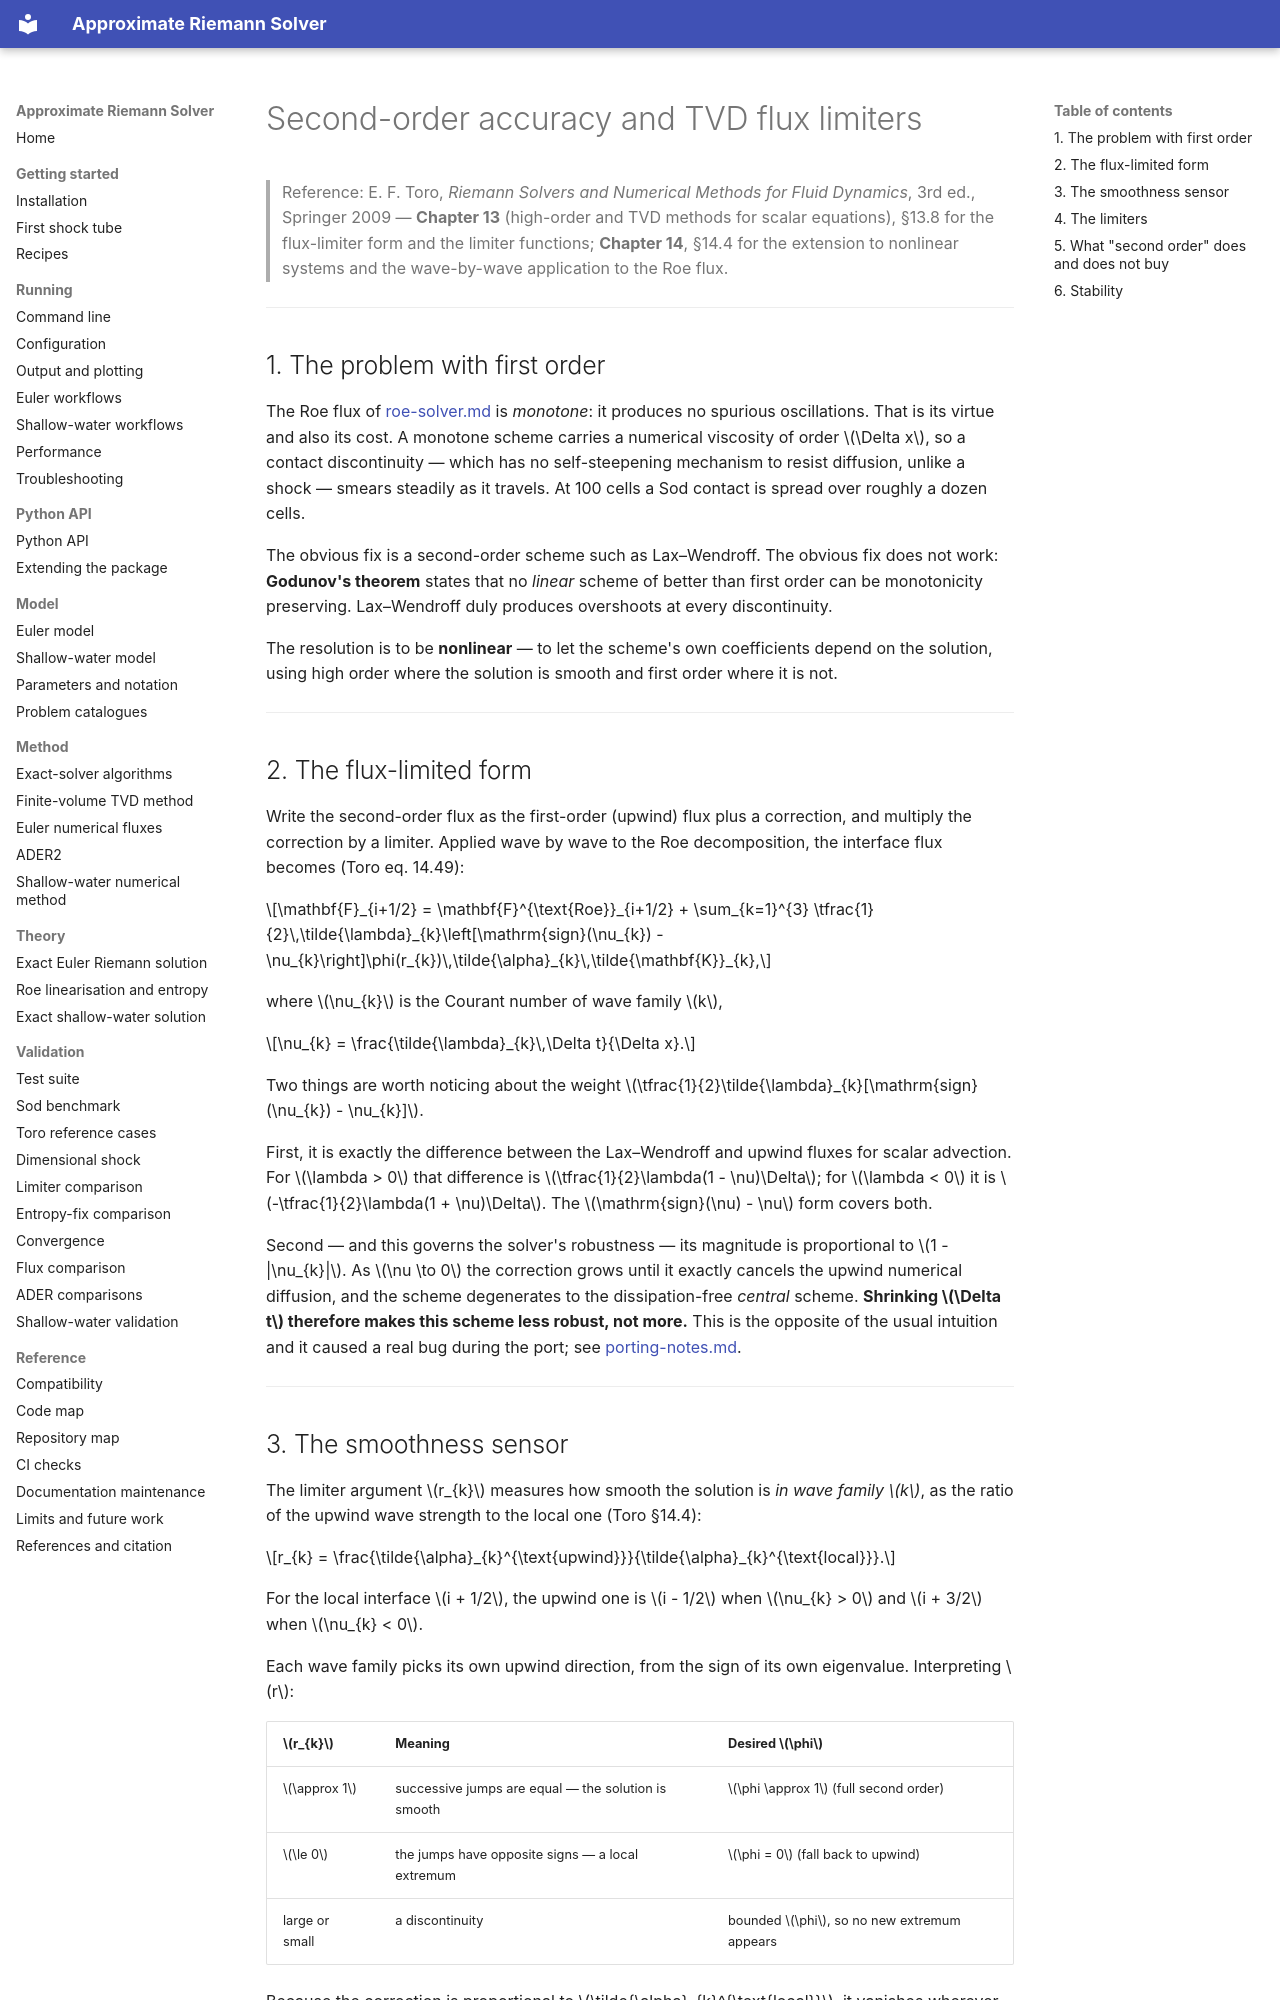

repository: mrodrig6/approximate_riemann_solver · page: tvd-extension.html · generator: mkdocs

# Second-order accuracy and TVD flux limiters

> Reference: E. F. Toro, *Riemann Solvers and Numerical Methods for Fluid
> Dynamics*, 3rd ed., Springer 2009 — **Chapter 13** (high-order and TVD
> methods for scalar equations), §13.8 for the flux-limiter form and the
> limiter functions; **Chapter 14**, §14.4 for the extension to nonlinear
> systems and the wave-by-wave application to the Roe flux.

---

## 1. The problem with first order

The Roe flux of [roe-solver.md](roe-solver.md) is *monotone*: it produces no
spurious oscillations. That is its virtue and also its cost. A monotone scheme
carries a numerical viscosity of order $\Delta x$, so a contact discontinuity
— which has no self-steepening mechanism to resist diffusion, unlike a shock —
smears steadily as it travels. At 100 cells a Sod contact is spread over
roughly a dozen cells.

The obvious fix is a second-order scheme such as Lax–Wendroff. The obvious fix
does not work: **Godunov's theorem** states that no *linear* scheme of better
than first order can be monotonicity preserving. Lax–Wendroff duly produces
overshoots at every discontinuity.

The resolution is to be **nonlinear** — to let the scheme's own coefficients
depend on the solution, using high order where the solution is smooth and
first order where it is not.

---

## 2. The flux-limited form

Write the second-order flux as the first-order (upwind) flux plus a
correction, and multiply the correction by a limiter. Applied wave by wave to
the Roe decomposition, the interface flux becomes (Toro eq. 14.49):

$$\mathbf{F}_{i+1/2} = \mathbf{F}^{\text{Roe}}_{i+1/2} + \sum_{k=1}^{3} \tfrac{1}{2}\,\tilde{\lambda}_{k}\left[\mathrm{sign}(\nu_{k}) - \nu_{k}\right]\phi(r_{k})\,\tilde{\alpha}_{k}\,\tilde{\mathbf{K}}_{k},$$

where $\nu_{k}$ is the Courant number of wave family $k$,

$$\nu_{k} = \frac{\tilde{\lambda}_{k}\,\Delta t}{\Delta x}.$$

Two things are worth noticing about the weight
$\tfrac{1}{2}\tilde{\lambda}_{k}[\mathrm{sign}(\nu_{k}) - \nu_{k}]$.

First, it is exactly the difference between the Lax–Wendroff and upwind fluxes
for scalar advection. For $\lambda > 0$ that difference is
$\tfrac{1}{2}\lambda(1 - \nu)\Delta$; for $\lambda < 0$ it is
$-\tfrac{1}{2}\lambda(1 + \nu)\Delta$. The $\mathrm{sign}(\nu) - \nu$
form covers both.

Second — and this governs the solver's robustness — its magnitude is
proportional to $1 - |\nu_{k}|$. As $\nu \to 0$ the correction grows until it
exactly cancels the upwind numerical diffusion, and the scheme degenerates to
the dissipation-free *central* scheme. **Shrinking $\Delta t$ therefore makes
this scheme less robust, not more.** This is the opposite of the usual
intuition and it caused a real bug during the port; see
[porting-notes.md](porting-notes.md#6-the-cfl-ramp-that-broke-test-5).

---
